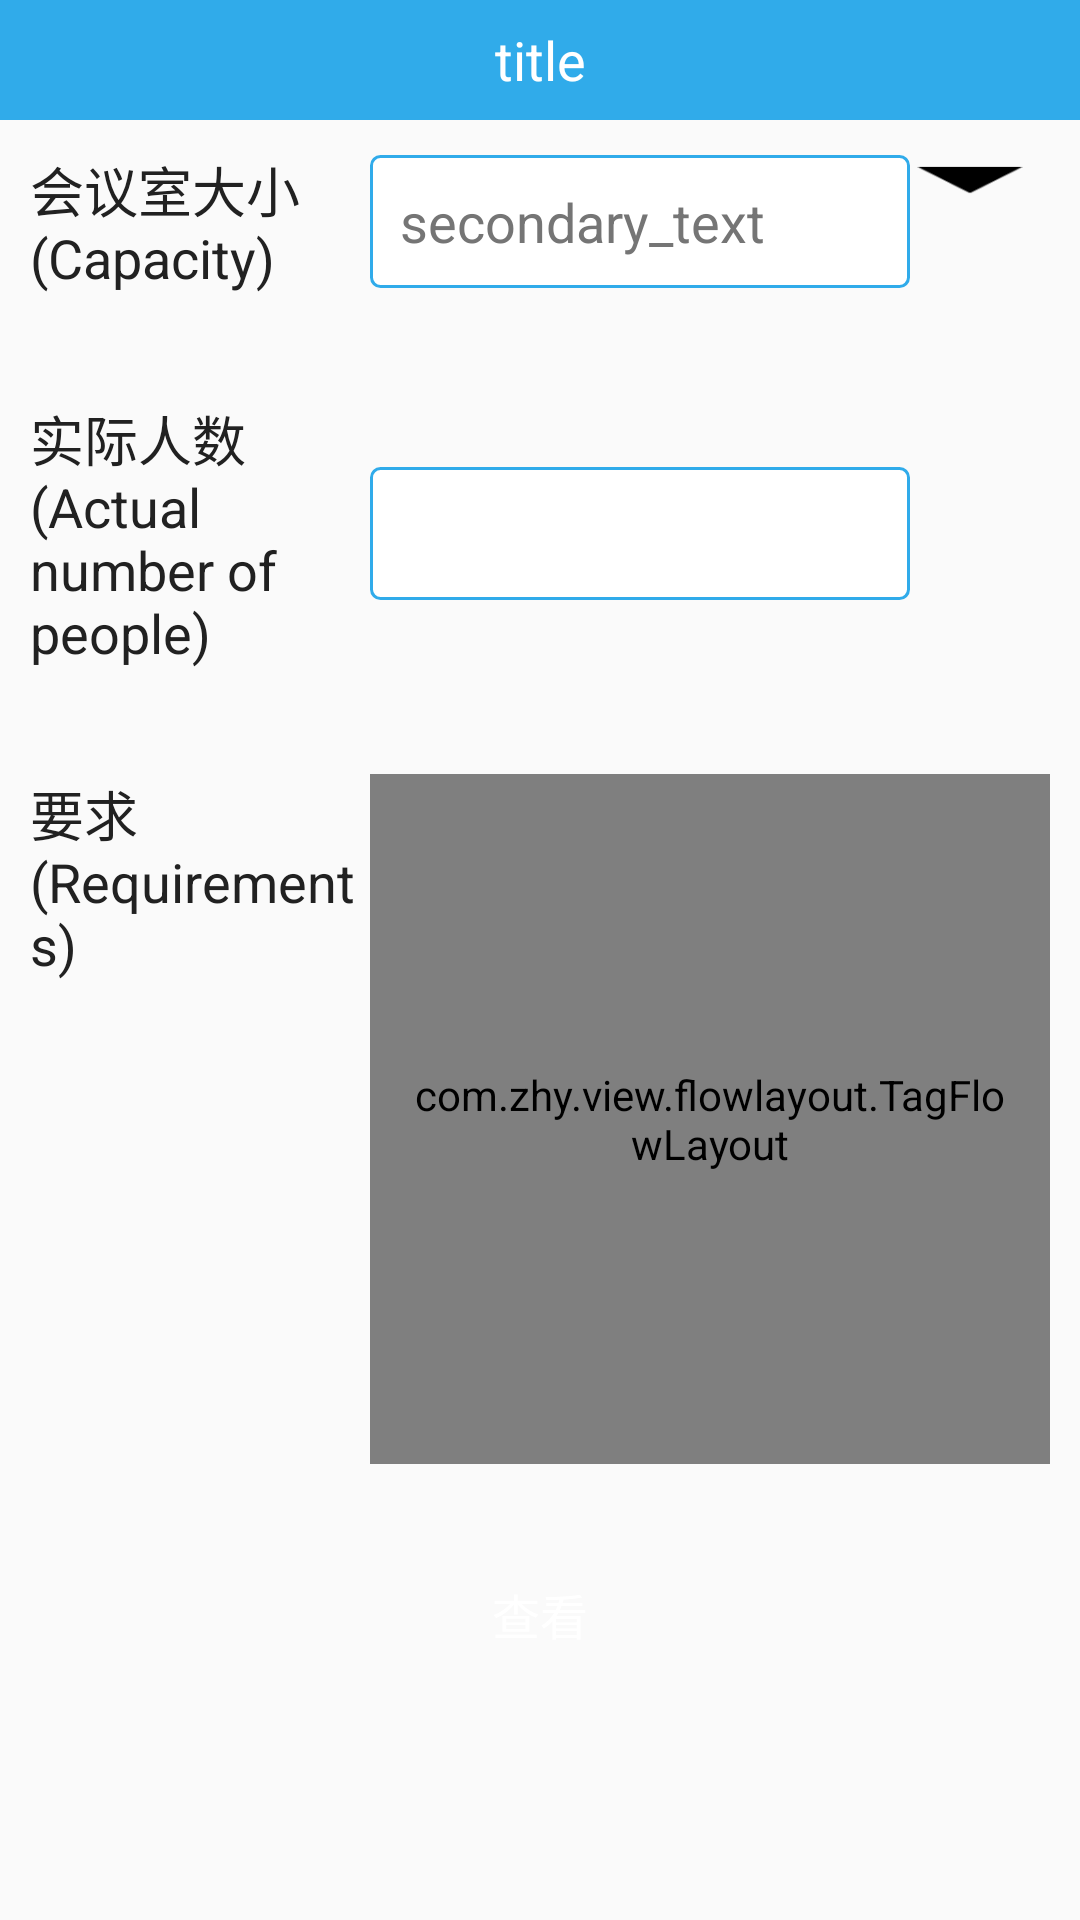

The Android layout XML behind this screen, and the referenced resources:
<!-- AndroidManifest.xml: application theme AppTheme -->
<!-- res/layout/activity_main.xml -->
<?xml version="1.0" encoding="utf-8"?>
<LinearLayout
    xmlns:android="http://schemas.android.com/apk/res/android"
    xmlns:app="http://schemas.android.com/apk/res-auto"
    xmlns:tools="http://schemas.android.com/tools"
    android:layout_width="match_parent"
    android:layout_height="match_parent"
    android:orientation="vertical"
    tools:context="com.legend.roomreservation.ui.activity.MainActivity">

    <include
        layout="@layout/include_title_toolbar"/>

    <LinearLayout
        android:layout_width="match_parent"
        android:layout_height="wrap_content"
        android:orientation="horizontal"
        android:padding="10dp"
        android:weightSum="6">

        <TextView
            android:layout_width="0dp"
            android:layout_height="wrap_content"
            android:layout_weight="2"
            android:text="@string/label_room_large"
            android:textColor="@color/primary_text"
            android:textSize="18sp"/>

        <LinearLayout
            android:layout_width="0dp"
            android:layout_height="match_parent"
            android:layout_weight="4"
            android:orientation="horizontal"
            tools:ignore="Suspicious0dp">

            <TextView
                android:id="@+id/txt_large"
                android:layout_width="180dp"
                android:layout_height="wrap_content"
                android:layout_gravity="center_vertical"
                android:background="@drawable/bg_line_topic"
                android:padding="10dp"
                android:text="secondary_text"
                android:textColor="@color/secondary_text"
                android:textSize="18sp"
                />

            <ImageView
                android:layout_width="40dp"
                android:layout_height="20dp"
                android:background="@drawable/icon_arrow_down"
                />


        </LinearLayout>

    </LinearLayout>

    <LinearLayout
        android:layout_width="match_parent"
        android:layout_height="wrap_content"
        android:layout_marginTop="15dp"
        android:orientation="horizontal"
        android:padding="10dp"
        android:weightSum="6">

        <TextView
            android:layout_width="0dp"
            android:layout_height="wrap_content"
            android:layout_weight="2"
            android:text="@string/label_room_people_num"
            android:textColor="@color/primary_text"
            android:textSize="18sp"/>

        <LinearLayout
            android:layout_width="0dp"
            android:layout_height="match_parent"
            android:layout_weight="4"
            android:orientation="horizontal"
            tools:ignore="Suspicious0dp">

            <EditText
                android:id="@+id/edit_num"
                android:layout_width="180dp"
                android:layout_height="wrap_content"
                android:layout_gravity="center_vertical"
                android:background="@drawable/bg_line_topic"
                android:maxLength="4"
                android:numeric="integer"
                android:padding="10dp"
                android:textColor="@color/secondary_text"
                android:textSize="18sp"
                />


        </LinearLayout>

    </LinearLayout>

    <LinearLayout
        android:layout_width="match_parent"
        android:layout_height="250dp"
        android:layout_marginTop="15dp"
        android:orientation="horizontal"
        android:padding="10dp"
        android:weightSum="6">

        <TextView
            android:layout_width="0dp"
            android:layout_height="wrap_content"
            android:layout_weight="2"
            android:text="@string/label_room_requirements"
            android:textColor="@color/primary_text"
            android:textSize="18sp"/>

        <LinearLayout
            android:layout_width="0dp"
            android:layout_height="match_parent"
            android:layout_weight="4"
            android:orientation="horizontal"
            tools:ignore="Suspicious0dp">

            <com.zhy.view.flowlayout.TagFlowLayout
                android:id="@+id/flowlayout"
                android:layout_width="match_parent"
                android:layout_height="match_parent"
                android:background="@color/white"
                android:padding="10dp"
                app:max_select="-1"
                app:tag_gravity="center">
            </com.zhy.view.flowlayout.TagFlowLayout>


        </LinearLayout>

    </LinearLayout>

    <Button
        android:layout_width="wrap_content"
        android:layout_height="40dp"
        android:layout_gravity="center_horizontal"
        android:layout_marginTop="20dp"
        android:background="@drawable/selector_blue_corners_button"
        android:text="查看"
        android:textColor="@color/white"
        android:textSize="16sp"/>
</LinearLayout>
<!-- res/layout/include_title_toolbar.xml (included above) -->
<android.support.design.widget.AppBarLayout
    xmlns:android="http://schemas.android.com/apk/res/android"
    xmlns:app="http://schemas.android.com/apk/res-auto"
    xmlns:tools="http://schemas.android.com/tools"
    android:layout_width="match_parent"
    android:layout_height="40dp">

    <android.support.v7.widget.Toolbar
        android:id="@+id/toolbar"
        android:layout_width="match_parent"
        android:layout_height="match_parent"
        android:gravity="center"
        app:theme="@style/ThemeOverlay.AppCompat.Dark.ActionBar">

        <TextView
            android:id="@+id/tv_toolbar_title"
            android:layout_width="wrap_content"
            android:layout_height="wrap_content"
            android:layout_centerInParent="true"
            android:layout_gravity="center"
            android:textColor="@android:color/white"
            android:textSize="18sp"
            tools:text="title"/>

        <Button
            android:id="@+id/setting"
            style="@style/Widget.AppCompat.ActionButton.Overflow"
            android:layout_width="wrap_content"
            android:layout_height="wrap_content"
            android:layout_gravity="right"
            android:layout_marginRight="10dp"
            android:textColor="@color/white"
            android:textSize="14sp"
            android:textStyle="normal"
            android:visibility="gone"/>


    </android.support.v7.widget.Toolbar>

</android.support.design.widget.AppBarLayout>
<!-- resources referenced by this layout -->
<resources>
  <color name="primary_text">#212121</color>
  <color name="secondary_text">#757575</color>
  <color name="white">#ffffff</color>
  <!-- drawable bg_line_topic (drawable) -->
  <?xml version="1.0" encoding="utf-8"?>
  <shape xmlns:android="http://schemas.android.com/apk/res/android">
      <corners android:radius="3dp" />
      <solid android:color="@color/white" />
      <stroke
          android:width="1dp"
          android:color="@color/primary"
          android:dashGap="0dp" />
  </shape>
  <!-- drawable icon_arrow_down: png bitmap (drawable-hdpi, 448 bytes) -->
  <string name="label_room_large">会议室大小\n(Capacity)</string>
  <string name="label_room_people_num">实际人数\n(Actual number of people)</string>
  <string name="label_room_requirements">要求\n(Requirements)</string>
  <style name="AppTheme" parent="Theme.AppCompat.Light.NoActionBar">
          
          <item name="colorPrimary">@color/colorPrimary</item>
          <item name="colorPrimaryDark">@color/colorPrimaryDark</item>
          <item name="colorAccent">@color/colorAccent</item>
      </style>
  <color name="primary">#30ABEA</color>
  <color name="colorPrimary">#30ABEA</color>
  <color name="colorPrimaryDark">#30ABEA</color>
  <color name="colorAccent">#30ABEA</color>
</resources>
